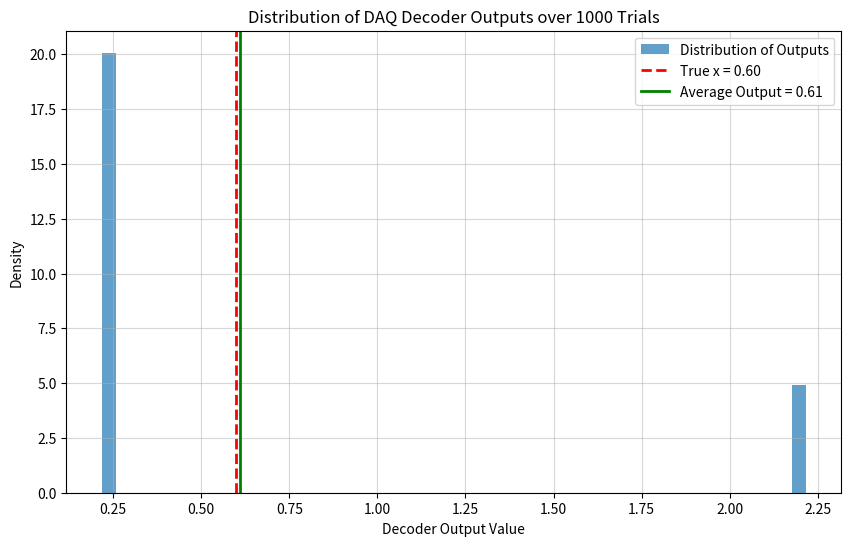
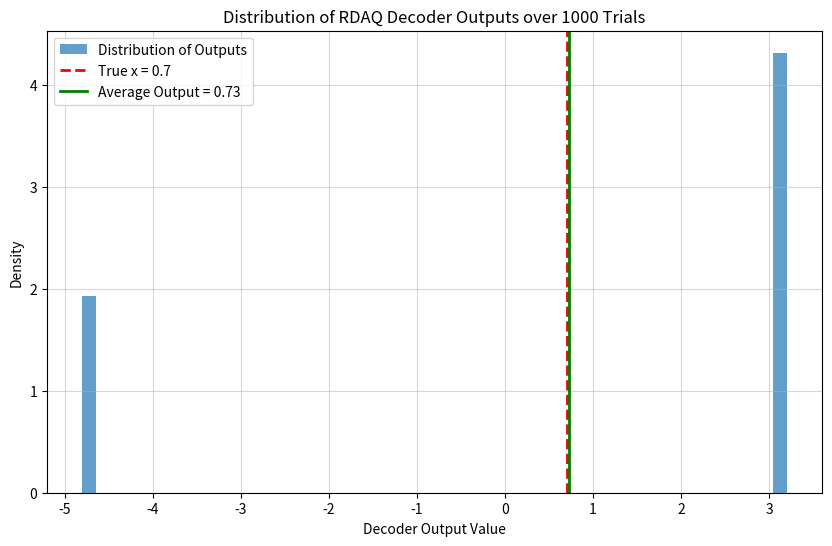
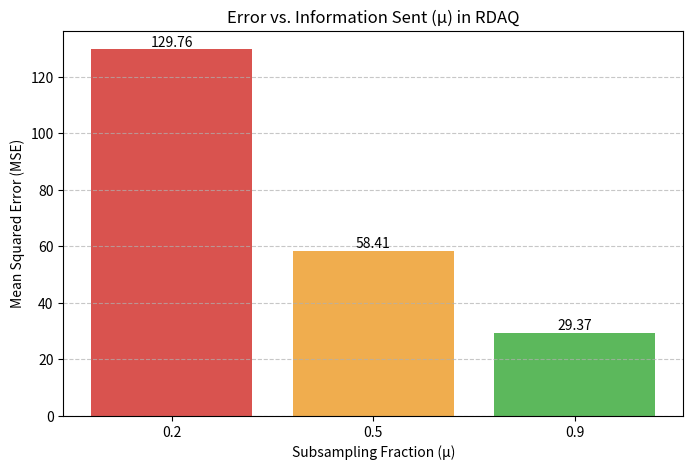

Recreate these plots in Python, in order.
#!/usr/bin/env python
# coding: utf-8

# In[16]:


import numpy as np
import matplotlib.pyplot as plt

def daq_encoder(x: np.ndarray) -> (np.ndarray, np.ndarray):
    """
    DAQ Encoder (Algorithm 8).
    
    Args: x: The input vector of real numbers.
        
    Returns:
        - w: The quantized binary vector.
        - U: The random dither vector used (needed for the decoder).
    """
    d = len(x)
# sample U from a Uniform distribution on [-1, 1]
    U = np.random.uniform(-1, 1, size=d)
    
    w = (U <= x).astype(int) # 0 if U is greater than x, 1 if vice versa
    
    return w, U

def daq_decoder(w: np.ndarray, y: np.ndarray, U: np.ndarray) -> np.ndarray:
    """
 DAQ Decoder (Algorithm 9).
    
    Args:
        w: The received binary vector from the encoder.
        y: The local vector at the decoder.
        U: The public random dither vector (must be the same as the one
           used by the encoder).
           
    Returns:
        The reconstructed vector.
    """

    y_tilde = (U <= y).astype(int) # same as in encoder function
    
    # Apply the reconstruction formula
    output = 2 * (w - y_tilde) + y
    
    return output

def find_scale_index(vec: np.ndarray, M_scales: list) -> np.ndarray:
    """Helper function to find the smallest scale index for each vector component."""
    d = len(vec)
    z = np.zeros(d, dtype=int)
    for i in range(d):
        # Find the first scale j where the component fits
        found = False
        for j in range(len(M_scales)):
            if np.abs(vec[i]) <= M_scales[j]:
                z[i] = j
                found = True
                break
        # If  larger than all scales, use the largest scale
        if not found:
            z[i] = len(M_scales) - 1
    return z

def rdaq_encoder(x: np.ndarray, M_scales: list, R: np.ndarray):
    """
    Implements the RDAQ Encoder (Algorithm 10).
    """
    d = len(x)
    h = len(M_scales)
    
    # 1. Generate h sets of random dither, one for each scale
    U = np.zeros((h, d))
    for j in range(h):
        U[j, :] = np.random.uniform(-M_scales[j], M_scales[j], size=d)
    
    # 2. Rotate the input vector
    x_R = R @ x
    
    # 3. Find the smallest scale that contains each component of x_R
    z = find_scale_index(x_R, M_scales)
    
    # 4. Quantize x_R at all h scales
    # We use broadcasting: U is (h,d), x_R is (d,), so x_R is compared to each row of U
    w = (U <= x_R).astype(int)
    
    return w, z, R, U

def rdaq_decoder(w: np.ndarray, z: np.ndarray, y: np.ndarray, M_scales: list, R: np.ndarray, U: np.ndarray):
    """
    Implements the RDAQ Decoder (Algorithm 11).
    """
    d = len(y)
    h = len(M_scales)
    
    # 2. Rotate the local vector y
    y_R = R @ y
    
    # 3. Determine the final scale z*
    z_y = find_scale_index(y_R, M_scales)
    z_star = np.maximum(z, z_y)
    
    # 4. Construct the effective binary vector w_prime and scaling vector M_z_star
    w_prime = np.zeros(d)
    y_R_tilde = np.zeros(d)
    M_z_star = np.zeros(d)
    
    for i in range(d):
        scale_idx = z_star[i]
        # Pick the correct bit from the received data w
        w_prime[i] = w[scale_idx, i]
        # Quantize y_R at the chosen scale
        y_R_tilde[i] = (U[scale_idx, i] <= y_R[i]).astype(int)
        # Select the corresponding scale magnitude
        M_z_star[i] = M_scales[scale_idx]

    # Calculate the estimate in the rotated space
    x_hat_R = 2 * M_z_star * (w_prime - y_R_tilde) + y_R
    
    # 5. Perform the inverse rotation for the final output
    R_inv = np.linalg.inv(R)
    output = R_inv @ x_hat_R
    
    return output, z_star

# --- Subsampled RDAQ Algorithm Implementations ---

def subsampled_rdaq_encoder(x: np.ndarray, M_scales: list, R: np.ndarray, mu: float):
    """Implements the Subsampled RDAQ Encoder."""
    d = len(x)
    h = len(M_scales)
    
    # 1. Choose a random subset S of coordinates
    subset_size = int(np.ceil(d * mu))
    if subset_size > d: subset_size = d
    S = np.random.choice(d, size=subset_size, replace=False)

    # 2. Perform the full RDAQ encoding steps internally
    U = np.zeros((h, d))
    for j in range(h):
        U[j, :] = np.random.uniform(-M_scales[j], M_scales[j], size=d)
    x_R = R @ x
    z = find_scale_index(x_R, M_scales)
    w = (U <= x_R).astype(int)
    
    # 3. Return only the information for the subset S
    return w[:, S], z[S], S, R, U

def subsampled_rdaq_decoder(w_sub: np.ndarray, z_sub: np.ndarray, S: np.ndarray, 
                            y: np.ndarray, M_scales: list, R: np.ndarray, 
                            U: np.ndarray, mu: float):
    """Implements the Subsampled RDAQ Decoder."""
    d = len(y)
    y_R = R @ y
    z_y = find_scale_index(y_R, M_scales)
    
    # Determine the final scale z*, but only for the subset S
    z_star_sub = np.maximum(z_sub, z_y[S])
    
    # Create a correction vector that will be non-zero only at indices in S
    correction_vec_R = np.zeros(d)
    
    # The main loop now only iterates over the subset S
    for k, i in enumerate(S):  # k is the index for subset arrays, i is for full arrays
        scale_idx = z_star_sub[k]
        w_prime_i = w_sub[scale_idx, k]
        y_R_tilde_i = (U[scale_idx, i] <= y_R[i]).astype(int)
        M_z_star_i = M_scales[scale_idx]
        
        correction_vec_R[i] = 2 * M_z_star_i * (w_prime_i - y_R_tilde_i)

    # Scale the correction vector by 1/μ and add to the rotated side info
    x_hat_R = (1 / mu) * correction_vec_R + y_R
    
    # Inverse rotate for the final estimate
    R_inv = np.linalg.inv(R)
    output = R_inv @ x_hat_R
    
    return output



#  4.2 Distance Adaptive Quantizer (DAQ)

# In[31]:


# --- Testing for DAQ

num_trials = 1000
results = []

# 1. Define the true value of x
x_true = np.array([0.6])

# 2. Define the correlation strength via noise level
# A smaller value means y is more correlated (closer) to x.
noise_level = 0.2  # This is the standard deviation of the noise

# 3. Generate the correlated side information y
# y = x + random_gaussian_noise
noise = np.random.normal(loc=0.0, scale=noise_level, size=x_true.shape)
y_side_info = x_true + noise

print(f"Running {num_trials} simulations for DAQ...")
print(f"True value of x = {x_true[0]:.4f}")
print(f"Noise Level (Std Dev) = {noise_level}")
print(f"Generated side information y = {y_side_info[0]:.4f} (x + noise)")



for _ in range(num_trials):
    w, U = daq_encoder(x_true)
    output = daq_decoder(w, y_side_info, U)
    results.append(output[0])


# --- Results ---
results_array = np.array(results)
average_output = np.mean(results_array)

print("\n" + "="*25)
print("     SIMULATION RESULTS")
print("="*25)
print(f"Average of all {num_trials} outputs: {average_output:.4f}")
print(f"Conclusion: The average is very close to the true value of x.")


# --- Visuals ---
plt.figure(figsize=(10, 6))
plt.hist(results_array, bins=50, density=True, alpha=0.7, label='Distribution of Outputs')
plt.axvline(x=x_true[0], color='red', linestyle='--', linewidth=2, label=f'True x = {x_true[0]:.2f}')
plt.axvline(x=average_output, color='green', linestyle='-', linewidth=2, label=f'Average Output = {average_output:.2f}')
plt.title(f'Distribution of DAQ Decoder Outputs over {num_trials} Trials')
plt.xlabel('Decoder Output Value')
plt.ylabel('Density')
plt.legend()
plt.grid(True, alpha=0.5)
plt.show()


# 4.3 Rotated Distance Adaptive Quantizer (RDAQ)
#     LENGTH MATTERS

# In[35]:


# --- Testing RDAQ
num_trials = 1000
results = []

#  Scales Differ
x_true = np.array([0.7])
y_side_info = np.array([3.2])
M_scales = [1.0, 4.0]
R = np.identity(1)

print(f"Running {num_trials} simulations for RDAQ (Example 2)...")
print(f"True value x = {x_true[0]}, Side info y = {y_side_info[0]}")


for _ in range(num_trials):
    w, z, _, U = rdaq_encoder(x_true, M_scales, R)
    output, _ = rdaq_decoder(w, z, y_side_info, M_scales, R, U)
    results.append(output[0])

# --- Results ---
results_array = np.array(results)
average_output = np.mean(results_array)

print("\n--- Simulation Results ---")
print(f"Average of all {num_trials} outputs: {average_output:.4f}")
print(f"This is very close to the true value of x ({x_true[0]}).")

# --- Visuals ---
plt.figure(figsize=(10, 6))
plt.hist(results_array, bins=50, density=True, alpha=0.7, label='Distribution of Outputs')

# Add a vertical line for the true value of x
plt.axvline(x=x_true[0], color='red', linestyle='--', linewidth=2, label=f'True x = {x_true[0]}')

# Add a vertical line for the average of the outputs
plt.axvline(x=average_output, color='green', linestyle='-', linewidth=2, label=f'Average Output = {average_output:.2f}')

plt.title(f'Distribution of RDAQ Decoder Outputs over {num_trials} Trials')
plt.xlabel('Decoder Output Value')
plt.ylabel('Density')
plt.legend()
plt.grid(True, alpha=0.5)
plt.show()


# 4.4 Subsampled RDAQ: A universal Wyner-Ziv quantizer for unit Euclidean ball

# In[39]:


#  SUBSAMPLED RDAQ
num_trials = 1000
mu_values_to_test = [0.2, 0.5, 0.9]
mse_results = {}

# Common parameters for a fair comparison
d = 10
M = [1.0, 4.0]
np.random.seed(0)
R = np.linalg.svd(np.random.randn(d, d))[0]
x_true = np.random.randn(d)
y_side_info = x_true + np.random.normal(loc=0.0, scale=0.5, size=d)

print("Starting Subsampled RDAQ simulation for different mu values...")
print("-" * 60)

# --- Outer loop to test each value of mu ---
for mu in mu_values_to_test:
    results_list = []
    num_coords = int(np.ceil(d * mu))
    print(f"Running simulation for mu = {mu} ({num_coords} out of {d} coordinates)...")

    # --- Inner simulation loop for the current mu ---
    for _ in range(num_trials):
        w_sub, z_sub, S, _, U = subsampled_rdaq_encoder(x_true, M, R, mu)
        output = subsampled_rdaq_decoder(w_sub, z_sub, S, y_side_info, M, R, U, mu)
        results_list.append(output)

    # --- Analysis for the current mu ---
    results_array = np.array(results_list)
    errors_squared = np.sum((results_array - x_true)**2, axis=1)
    mse = np.mean(errors_squared)
    
    mse_results[mu] = mse # Store result for final summary
    print(f"  -> MSE over {num_trials} trials: {mse:.4f}\n")

# --- Summary ---
print("="*35)
print("  Final MSE Results Summary")
print("="*35)
for mu, mse in mse_results.items():
    print(f"μ = {mu:<3} (using {int(d*mu)}/10 coords) -> MSE = {mse:.4f}")

# --- Visuals of Trade-off ---
mu_labels = [str(m) for m in mse_results.keys()]
mse_values = list(mse_results.values())

plt.figure(figsize=(8, 5))
bars = plt.bar(mu_labels, mse_values, color=['#d9534f', '#f0ad4e', '#5cb85c'])
plt.xlabel("Subsampling Fraction (μ)")
plt.ylabel("Mean Squared Error (MSE)")
plt.title("Error vs. Information Sent (μ) in RDAQ")
plt.bar_label(bars, fmt='{:.2f}')
plt.grid(axis='y', linestyle='--', alpha=0.7)
plt.show()


# In[ ]:




